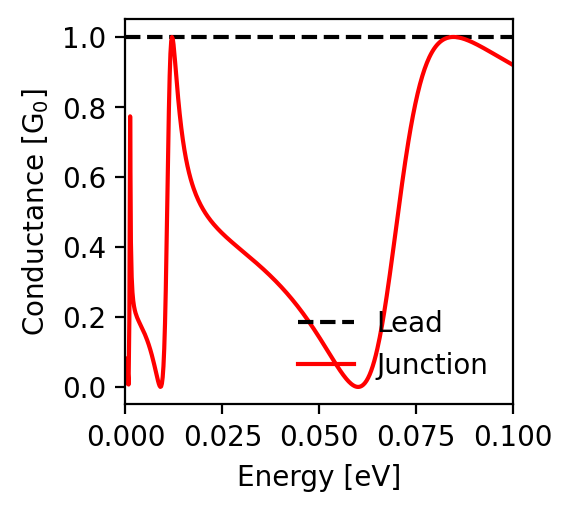

Source data for this figure (header and first rows):
energy; conductance_lead; conductance_junction
-0.1; 1.0; 0.92
-0.0998; 1.0; 0.921
-0.0996; 1.0; 0.922
-0.0994; 1.0; 0.924
-0.0992; 1.0; 0.925
-0.099; 1.0; 0.926
-0.0988; 1.0; 0.928
-0.0986; 1.0; 0.929
-0.0984; 1.0; 0.93
-0.0982; 1.0; 0.931
-0.098; 1.0; 0.933
-0.0978; 1.0; 0.934
-0.0976; 1.0; 0.935
-0.0974; 1.0; 0.936
-0.0972; 1.0; 0.938
-0.097; 1.0; 0.939
-0.0968; 1.0; 0.94
-0.0966; 1.0; 0.942
-0.0964; 1.0; 0.943
-0.0962; 1.0; 0.944
-0.096; 1.0; 0.945
-0.0958; 1.0; 0.947
-0.0956; 1.0; 0.948
-0.0954; 1.0; 0.949
-0.0952; 1.0; 0.951
-0.095; 1.0; 0.952
-0.0948; 1.0; 0.953
-0.0946; 1.0; 0.954
-0.0944; 1.0; 0.956
-0.0942; 1.0; 0.957
-0.094; 1.0; 0.958
-0.0938; 1.0; 0.96
-0.0936; 1.0; 0.961
-0.0934; 1.0; 0.962
-0.0932; 1.0; 0.963
-0.093; 1.0; 0.965
-0.0928; 1.0; 0.966
-0.0926; 1.0; 0.967
-0.0924; 1.0; 0.968
-0.0922; 1.0; 0.969
-0.092; 1.0; 0.971
-0.0918; 1.0; 0.972
-0.0916; 1.0; 0.973
-0.0914; 1.0; 0.974
-0.0912; 1.0; 0.975
-0.091; 1.0; 0.977
-0.0908; 1.0; 0.978
-0.0906; 1.0; 0.979
-0.0904; 1.0; 0.98
-0.0902; 1.0; 0.981
-0.09; 1.0; 0.982
-0.0898; 1.0; 0.983
-0.0896; 1.0; 0.984
-0.0894; 1.0; 0.985
-0.0892; 1.0; 0.986
-0.089; 1.0; 0.987
-0.0888; 1.0; 0.988
-0.0886; 1.0; 0.989
-0.0884; 1.0; 0.99
-0.0882; 1.0; 0.991
... 941 more rows
